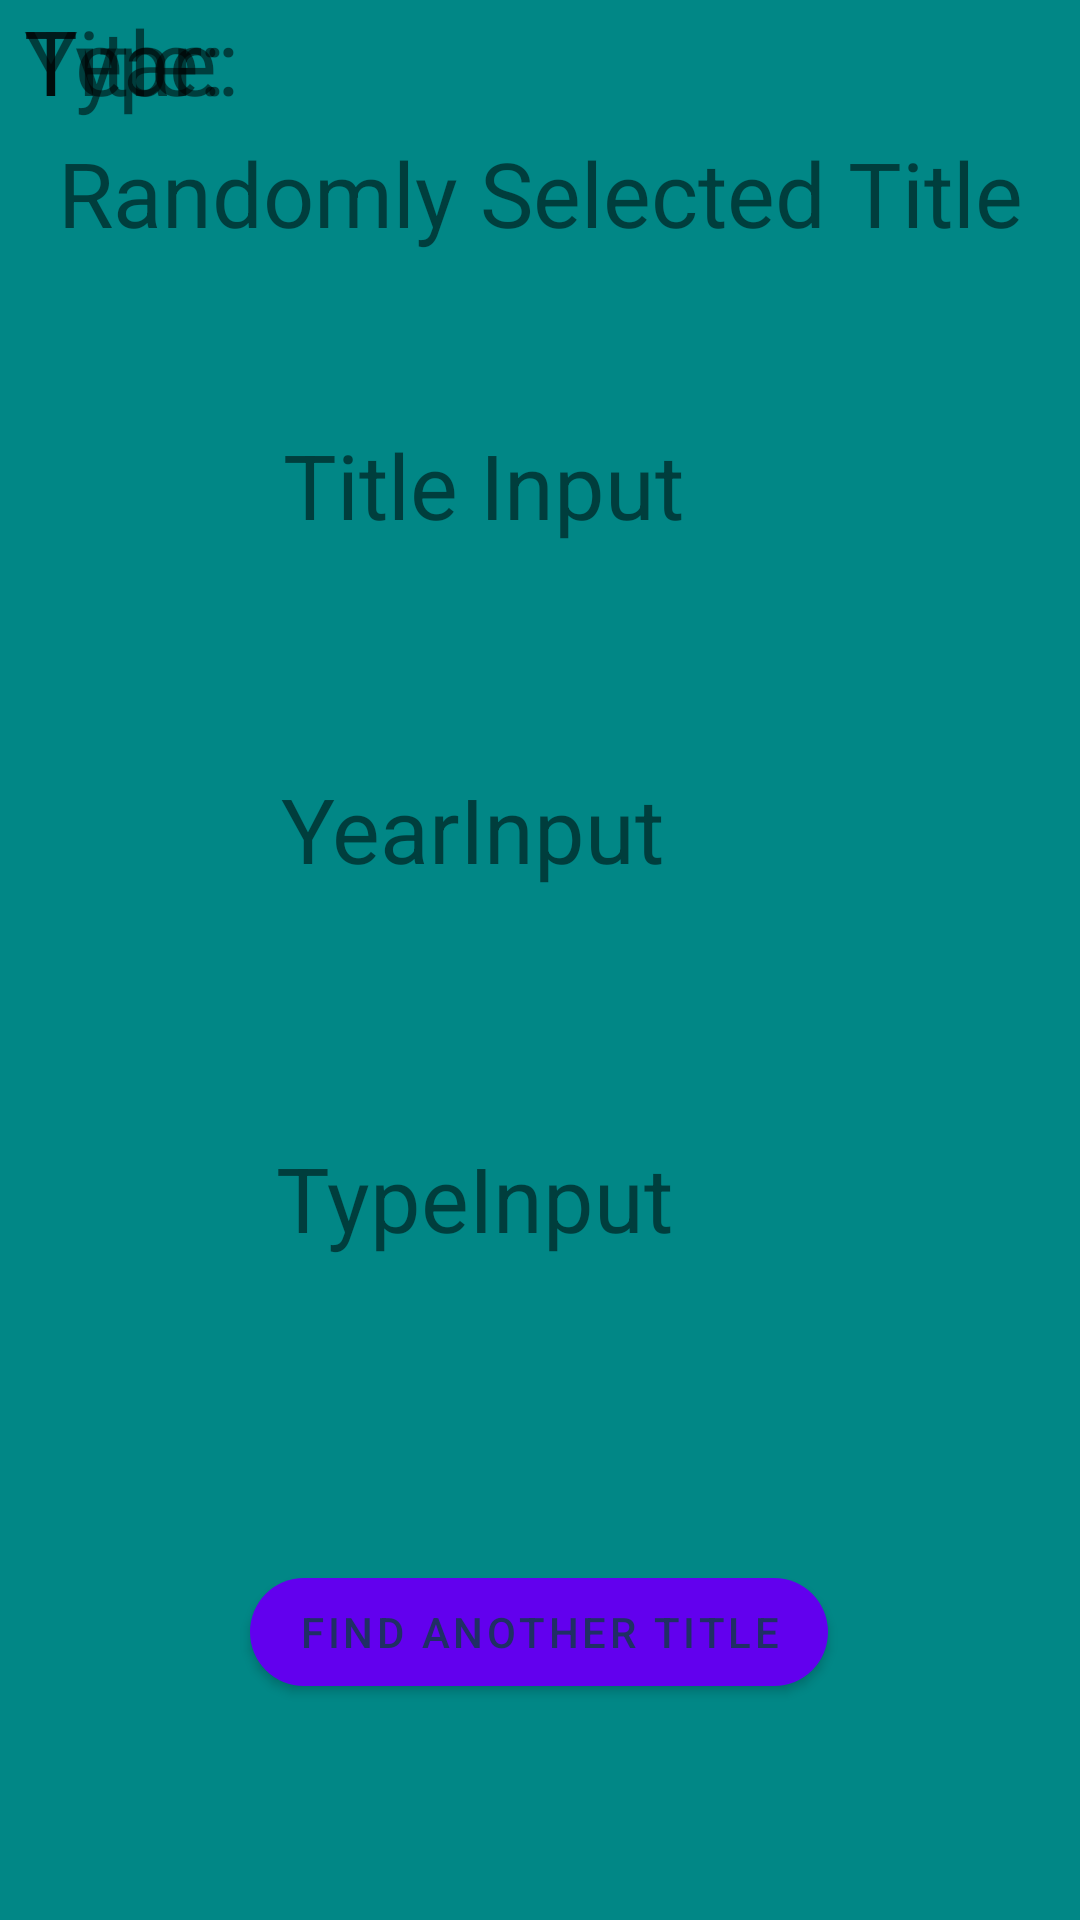

Produce the Android XML layout that renders to this screen, including the resource entries it uses.
<!-- AndroidManifest.xml: application theme Theme.TvCoPilot -->
<!-- res/layout/activity_suggestions.xml -->
<?xml version="1.0" encoding="utf-8"?>
<androidx.constraintlayout.widget.ConstraintLayout xmlns:android="http://schemas.android.com/apk/res/android"
    xmlns:app="http://schemas.android.com/apk/res-auto"
    xmlns:tools="http://schemas.android.com/tools"
    android:layout_width="match_parent"
    android:layout_height="match_parent"
    android:background="@color/teal_700"
    tools:context=".Suggestions">


    <TextView
        android:id="@+id/randomTextView"
        android:layout_width="wrap_content"
        android:layout_height="wrap_content"
        android:layout_marginTop="44dp"
        android:text="Randomly Selected Title"
        android:textSize="30dp"
        app:layout_constraintEnd_toEndOf="parent"
        app:layout_constraintStart_toStartOf="parent"
        app:layout_constraintTop_toTopOf="parent" />

    <TextView
        android:id="@+id/titleTextView"
        android:layout_width="236dp"
        android:layout_height="40dp"
        android:layout_marginBottom="56dp"
        android:text="Title Input"
        android:textSize="30dp"
        app:layout_constraintBottom_toTopOf="@+id/yearTextView"
        app:layout_constraintEnd_toEndOf="parent"
        app:layout_constraintHorizontal_bias="0.151"
        app:layout_constraintStart_toEndOf="@+id/titleTextViewHolder"
        app:layout_constraintTop_toBottomOf="@+id/randomTextView"
        app:layout_constraintVertical_bias="0.754" />

    <TextView
        android:id="@+id/yearTextView"
        android:layout_width="241dp"
        android:layout_height="39dp"
        android:layout_marginBottom="84dp"
        android:text="YearInput "
        android:textSize="30dp"
        app:layout_constraintBottom_toTopOf="@+id/typeTextView"
        app:layout_constraintEnd_toEndOf="parent"
        app:layout_constraintHorizontal_bias="0.16"
        app:layout_constraintStart_toEndOf="@+id/yearTextViewHolder" />

    <TextView
        android:id="@+id/typeTextView"
        android:layout_width="244dp"
        android:layout_height="41dp"
        android:layout_marginBottom="100dp"
        android:text="TypeInput "
        android:textSize="30dp"
        app:layout_constraintBottom_toTopOf="@+id/backButton"
        app:layout_constraintEnd_toEndOf="parent"
        app:layout_constraintHorizontal_bias="0.139"
        app:layout_constraintStart_toEndOf="@+id/typeTextViewHolder" />

    <TextView
            android:id="@+id/titleTextViewHolder"
            android:layout_width="81dp"
            android:layout_height="42dp"
            android:layout_marginStart="8dp"
            android:text="Title:"
            android:textSize="30dp"
            app:layout_constraintStart_toStartOf="parent"
            tools:layout_editor_absoluteY="212dp" />

        <TextView
            android:id="@+id/yearTextViewHolder"
            android:layout_width="81dp"
            android:layout_height="40dp"
            android:layout_marginStart="8dp"
            android:text="Year:"
            android:textSize="30dp"
            app:layout_constraintBottom_toTopOf="@+id/typeTextViewHolder"
            app:layout_constraintStart_toStartOf="parent"
            app:layout_constraintTop_toBottomOf="@+id/titleTextViewHolder"
            app:layout_constraintVertical_bias="0.517" />

        <TextView
            android:id="@+id/typeTextViewHolder"
            android:layout_width="80dp"
            android:layout_height="41dp"
            android:layout_marginStart="8dp"
            android:text="Type:"
            android:textSize="30dp"
            app:layout_constraintStart_toStartOf="parent"
            tools:layout_editor_absoluteY="468dp" />

        <Button
            android:id="@+id/backButton"
            android:layout_width="wrap_content"
            android:layout_height="wrap_content"
            android:layout_marginBottom="72dp"
            android:text="Find Another Title"
            app:cornerRadius="20dp"
            app:layout_constraintBottom_toBottomOf="parent"
            app:layout_constraintEnd_toEndOf="parent"
            app:layout_constraintHorizontal_bias="0.498"
            app:layout_constraintStart_toStartOf="parent" />

    </androidx.constraintlayout.widget.ConstraintLayout>
<!-- resources referenced by this layout -->
<resources>
  <color name="teal_700">#FF018786</color>
  <style name="Theme.TvCoPilot" parent="Theme.MaterialComponents.DayNight.DarkActionBar">
          
          <item name="colorPrimary">@color/purple_500</item>
          <item name="colorPrimaryVariant">@color/purple_700</item>
          <item name="colorOnPrimary">@color/darkerBlue</item>
          
          <item name="colorSecondary">@color/teal_200</item>
          <item name="colorSecondaryVariant">@color/teal_700</item>
          <item name="colorOnSecondary">@color/black</item>
          
          <item name="android:statusBarColor" tools:targetApi="l">?attr/colorPrimaryVariant</item>
          
      </style>
  <color name="purple_500">#FF6200EE</color>
  <color name="purple_700">#FF3700B3</color>
  <color name="darkerBlue">#202f65</color>
  <color name="teal_200">#FF03DAC5</color>
  <color name="black">#FF000000</color>
</resources>
